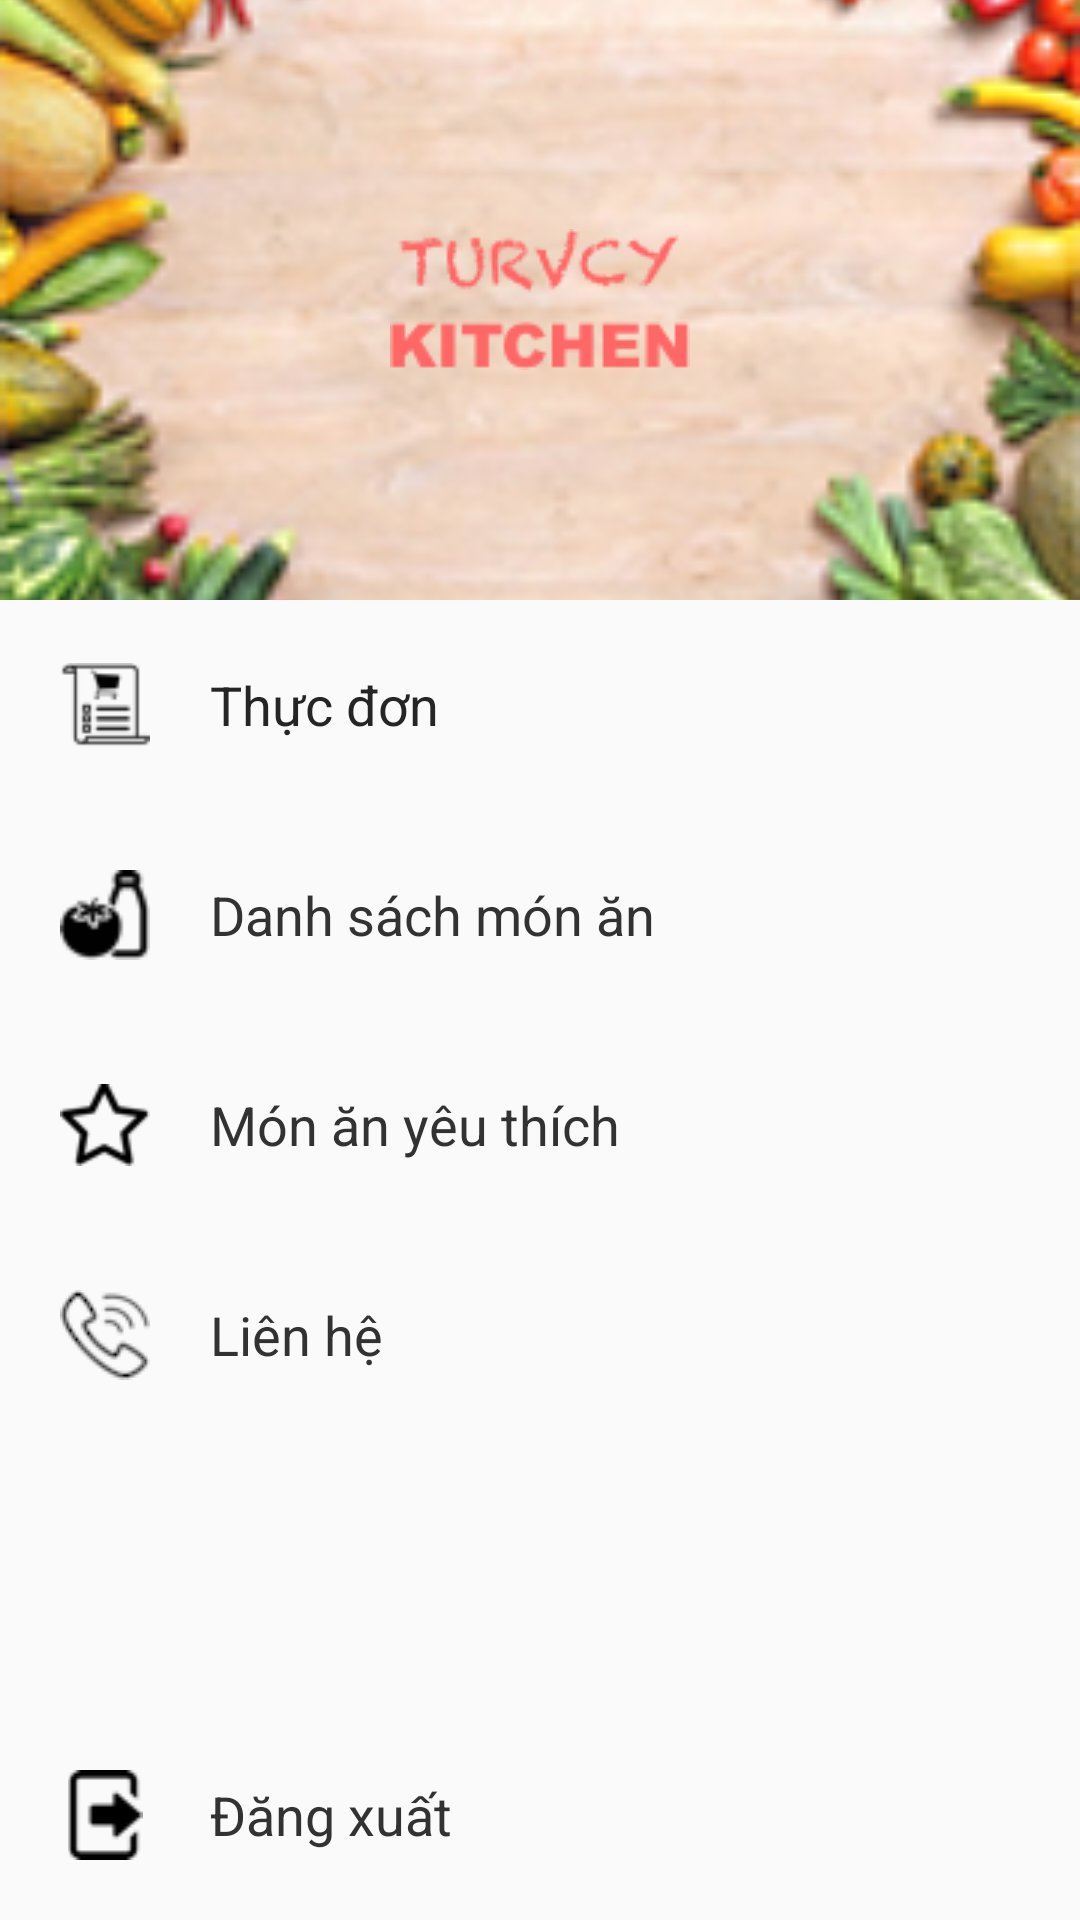

Reconstruct the res/layout file that produces this screen, plus the resources it refers to.
<!-- AndroidManifest.xml: application theme AppTheme -->
<!-- res/layout/navigation_drawer.xml -->
<?xml version="1.0" encoding="utf-8"?>
<LinearLayout
    xmlns:android="http://schemas.android.com/apk/res/android"
    xmlns:app="http://schemas.android.com/apk/res-auto"
    xmlns:tools="http://schemas.android.com/tools"
    android:layout_width="match_parent"
    android:layout_height="match_parent"
    android:elevation="@dimen/default_elevation"
    android:orientation="vertical">

    <FrameLayout
        android:layout_height="200dp"
        android:layout_width="match_parent">

        <ImageView
            android:layout_width="match_parent"
            android:layout_height="match_parent"
            android:src="@drawable/menu_background"
            android:scaleType="centerCrop" />

        <RelativeLayout
            android:layout_width="match_parent"
            android:layout_height="match_parent">

            <ImageView
                android:layout_width="wrap_content"
                android:layout_height="wrap_content"
                android:layout_centerInParent="true"
                android:src="@drawable/app_logo" />

        </RelativeLayout>


    </FrameLayout>

    <RelativeLayout
        android:layout_width="match_parent"
        android:layout_height="match_parent">

        <LinearLayout
            android:id="@+id/menuItems"
            android:layout_width="match_parent"
            android:layout_height="match_parent"
            android:orientation="vertical">

            <LinearLayout
                android:padding="10dp"
                android:id="@+id/menuItem1"
                android:layout_width="match_parent"
                android:layout_height="wrap_content"
                android:orientation="horizontal">

                <ImageView
                    android:layout_width="@dimen/icon_normal"
                    android:layout_height="@dimen/icon_normal"
                    android:src="@drawable/list_grocery"
                    android:layout_margin="10dp"/>

                <TextView
                    style="@style/textMenuStyle"
                    android:layout_width="match_parent"
                    android:layout_height="wrap_content"
                    android:layout_gravity="center_vertical"
                    android:text="@string/menu_item_1"
                    android:textColor="@color/textItemMenu"
                    android:layout_marginLeft="10dp"/>

            </LinearLayout>

            <LinearLayout
                android:padding="10dp"
                android:id="@+id/menuItem2"
                android:layout_width="match_parent"
                android:layout_height="wrap_content"
                android:orientation="horizontal">

                <ImageView
                    android:layout_width="@dimen/icon_normal"
                    android:layout_height="@dimen/icon_normal"
                    android:src="@drawable/food_list"
                    android:layout_margin="10dp"/>

                <TextView
                    style="@style/textMenuStyle"
                    android:layout_width="match_parent"
                    android:layout_height="wrap_content"
                    android:layout_gravity="center_vertical"
                    android:text="@string/menu_item_2"
                    android:layout_marginLeft="10dp"/>

            </LinearLayout>

            <LinearLayout
                android:padding="10dp"
                android:id="@+id/menuItem3"
                android:layout_width="match_parent"
                android:layout_height="wrap_content"
                android:orientation="horizontal">

                <ImageView
                    android:layout_width="@dimen/icon_normal"
                    android:layout_height="@dimen/icon_normal"
                    android:src="@drawable/favorite_food"
                    android:layout_margin="10dp"/>

                <TextView
                    style="@style/textMenuStyle"
                    android:layout_width="match_parent"
                    android:layout_height="wrap_content"
                    android:layout_gravity="center_vertical"
                    android:text="@string/menu_item_3"
                    android:layout_marginLeft="10dp"/>

            </LinearLayout>

            <LinearLayout
                android:padding="10dp"
                android:id="@+id/menuItem4"
                android:layout_width="match_parent"
                android:layout_height="wrap_content"
                android:orientation="horizontal">

                <ImageView
                    android:layout_width="@dimen/icon_normal"
                    android:layout_height="@dimen/icon_normal"
                    android:src="@drawable/contact"
                    android:layout_margin="10dp"/>

                <TextView
                    style="@style/textMenuStyle"
                    android:layout_width="match_parent"
                    android:layout_height="wrap_content"
                    android:layout_gravity="center_vertical"
                    android:text="@string/menu_item_4"
                    android:layout_marginLeft="10dp"/>

            </LinearLayout>

        </LinearLayout>

        <LinearLayout
                android:padding="10dp"
                android:id="@+id/logOut"
                android:layout_width="match_parent"
                android:layout_height="wrap_content"
                android:layout_alignParentBottom="true"
                android:orientation="horizontal">

                <ImageView
                    android:layout_width="@dimen/icon_normal"
                    android:layout_height="@dimen/icon_normal"
                    android:src="@drawable/log_out"
                    android:layout_margin="10dp"/>

                <TextView
                    style="@style/textMenuStyle"
                    android:layout_width="match_parent"
                    android:layout_height="wrap_content"
                    android:layout_gravity="center_vertical"
                    android:text="@string/logOut"
                    android:layout_marginLeft="10dp"/>

            </LinearLayout>

    </RelativeLayout>



</LinearLayout>
<!-- resources referenced by this layout -->
<resources>
  <color name="textItemMenu">#252525</color>
  <dimen name="default_elevation">8dp</dimen>
  <dimen name="icon_normal">30dp</dimen>
  <!-- drawable app_logo: png bitmap (drawable, 4867 bytes) -->
  <!-- drawable contact: png bitmap (drawable, 1940 bytes) -->
  <!-- drawable favorite_food: png bitmap (drawable, 973 bytes) -->
  <!-- drawable food_list: png bitmap (drawable, 864 bytes) -->
  <!-- drawable list_grocery: png bitmap (drawable, 1019 bytes) -->
  <!-- drawable log_out: png bitmap (drawable, 760 bytes) -->
  <!-- drawable menu_background: png bitmap (drawable, 39853 bytes) -->
  <string name="logOut">Đăng xuất</string>
  <string name="menu_item_1">Thực đơn</string>
  <string name="menu_item_2">Danh sách món ăn</string>
  <string name="menu_item_3">Món ăn yêu thích</string>
  <string name="menu_item_4">Liên hệ</string>
  <style name="textMenuStyle">
          <item name="android:textSize">18sp</item>
          <item name="android:typeface">sans</item>
          <item name="android:textColor">@android:color/secondary_text_light</item>
      </style>
  <style name="AppTheme" parent="Theme.AppCompat.Light.NoActionBar">
          
          <item name="colorPrimary">@color/colorPrimary</item>
          <item name="colorPrimaryDark">@color/greenblue</item>
          <item name="colorAccent">@color/colorAccent</item>
      </style>
  <color name="colorPrimary">#E82435</color>
  <color name="greenblue">#30db93</color>
  <color name="colorAccent">#FF4081</color>
</resources>
